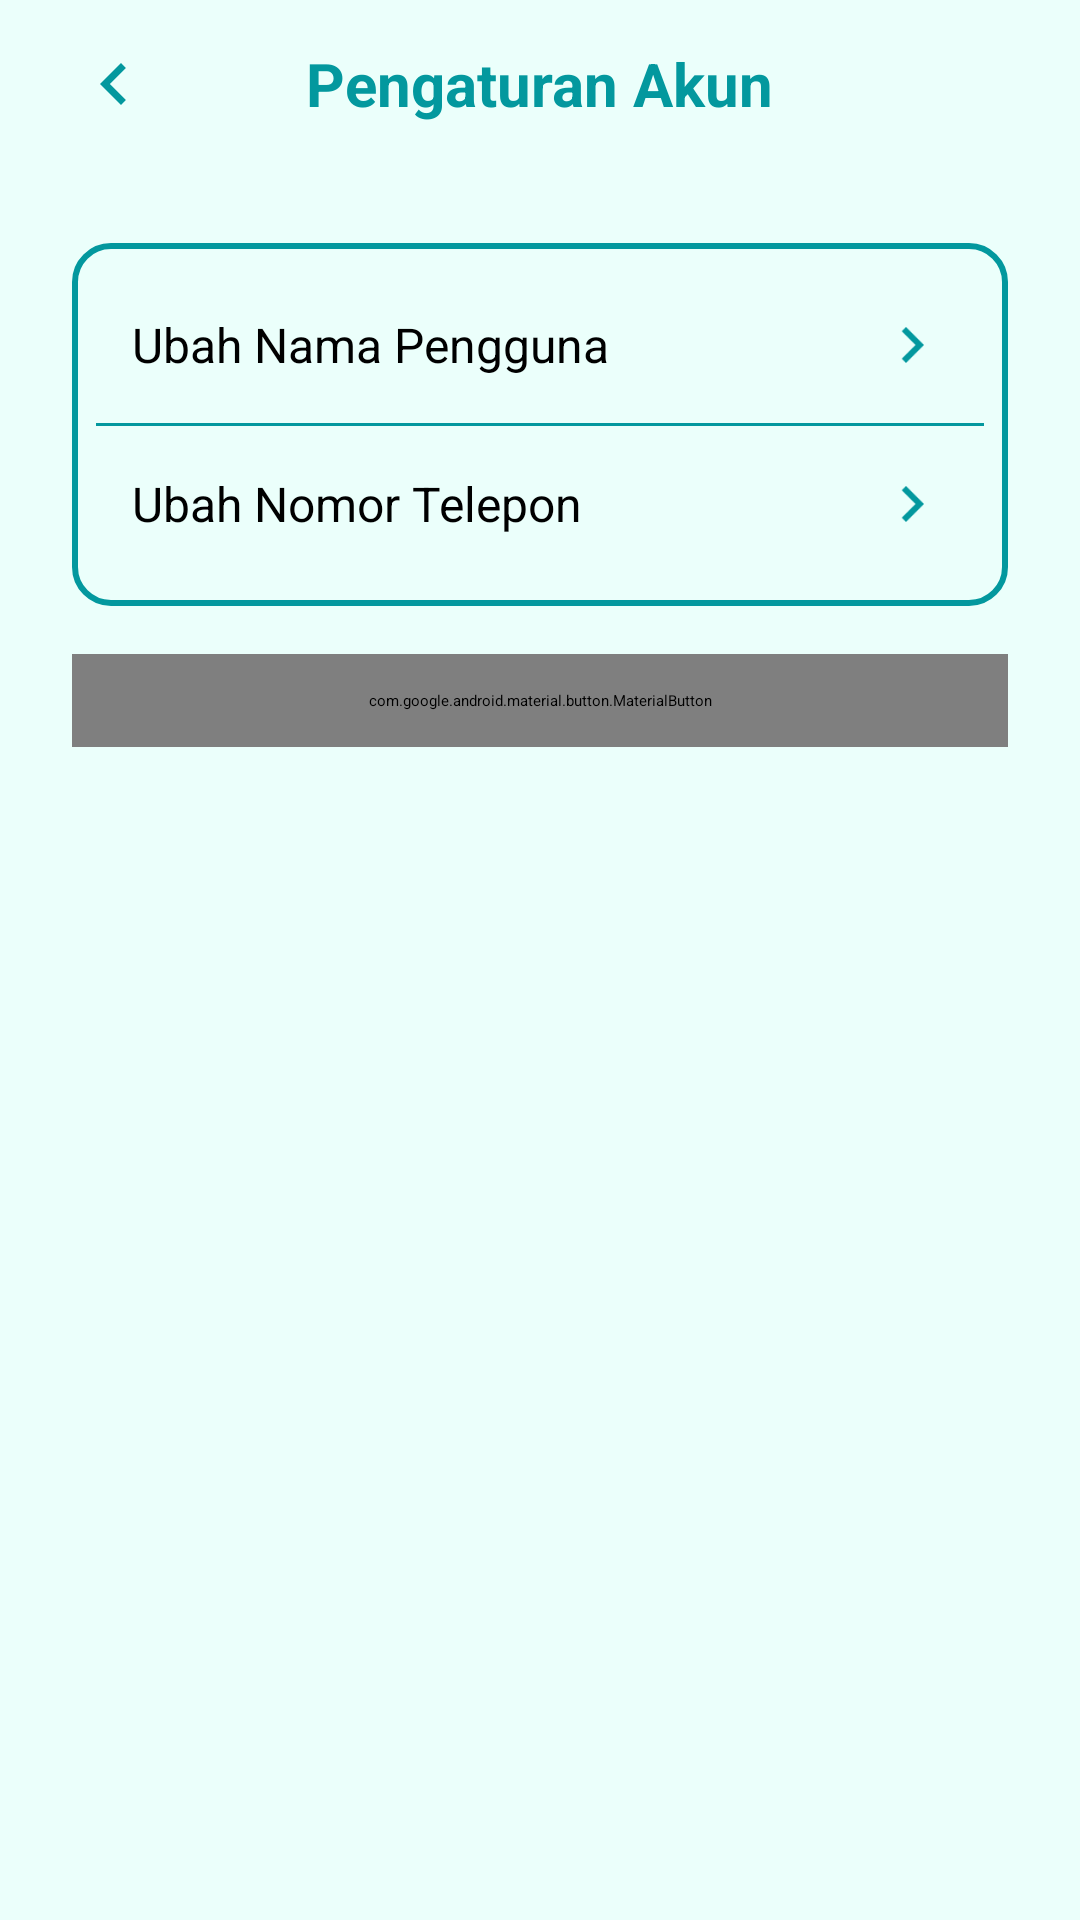

Here is an Android app screen rendered from its layout file. Give the layout XML and the strings, colors and styles it references.
<!-- AndroidManifest.xml: application theme Theme.MAPMidTermProject -->
<!-- res/layout/activity_account_settings.xml -->
<?xml version="1.0" encoding="utf-8"?>
<androidx.coordinatorlayout.widget.CoordinatorLayout xmlns:android="http://schemas.android.com/apk/res/android"
    xmlns:app="http://schemas.android.com/apk/res-auto"
    android:layout_width="match_parent"
    android:layout_height="match_parent"
    android:fitsSystemWindows="true"
    android:background="@color/white_primary">

    <RelativeLayout
        android:id="@+id/headerLayout"
        android:layout_width="match_parent"
        android:layout_height="56dp"
        android:background="@color/white_primary"
        android:paddingHorizontal="24dp"
        android:elevation="0dp">
        <ImageView
            android:id="@+id/btnBack"
            android:layout_width="28dp"
            android:layout_height="28dp"
            android:layout_centerVertical="true"
            android:src="@drawable/ic_arrow_left"
            app:tint="@color/blue"
            android:contentDescription="Kembali"
            android:clickable="true"
            android:focusable="true" />
        <TextView
            android:id="@+id/titleText"
            android:layout_width="wrap_content"
            android:layout_height="wrap_content"
            android:layout_centerInParent="true"
            android:text="Pengaturan Akun"
            android:textColor="@color/blue"
            android:textSize="20sp"
            android:textStyle="bold" />
    </RelativeLayout>

    <ScrollView
        android:layout_width="match_parent"
        android:layout_height="match_parent"
        android:layout_marginTop="57dp"
        android:padding="24dp"
        android:fillViewport="true">

        <LinearLayout
            android:layout_width="match_parent"
            android:layout_height="wrap_content"
            android:orientation="vertical">

            <LinearLayout
                android:layout_width="match_parent"
                android:layout_height="wrap_content"
                android:background="@drawable/rounded_border"
                android:orientation="vertical"
                android:padding="8dp">

                <LinearLayout
                    android:id="@+id/btnChangeUsername"
                    android:layout_width="match_parent"
                    android:layout_height="wrap_content"
                    android:orientation="horizontal"
                    android:gravity="center_vertical"
                    android:paddingVertical="14dp"
                    android:paddingHorizontal="12dp"
                    android:clickable="true"
                    android:focusable="true">

                    <TextView
                        android:layout_width="0dp"
                        android:layout_height="wrap_content"
                        android:layout_weight="1"
                        android:text="Ubah Nama Pengguna"
                        android:textSize="16sp"
                        android:textColor="@color/black" />

                    <ImageView
                        android:layout_width="24dp"
                        android:layout_height="24dp"
                        android:src="@drawable/ic_arrow_left"
                        android:rotation="180"
                        app:tint="@color/blue"
                        android:contentDescription="Next" />
                </LinearLayout>

                <View
                    android:layout_width="match_parent"
                    android:layout_height="1dp"
                    android:background="@color/blue" />

                <LinearLayout
                    android:id="@+id/btnChangePhone"
                    android:layout_width="match_parent"
                    android:layout_height="wrap_content"
                    android:orientation="horizontal"
                    android:gravity="center_vertical"
                    android:paddingVertical="14dp"
                    android:paddingHorizontal="12dp"
                    android:clickable="true"
                    android:focusable="true">

                    <TextView
                        android:layout_width="0dp"
                        android:layout_height="wrap_content"
                        android:layout_weight="1"
                        android:text="Ubah Nomor Telepon"
                        android:textSize="16sp"
                        android:textColor="@color/black" />

                    <ImageView
                        android:layout_width="24dp"
                        android:layout_height="24dp"
                        android:src="@drawable/ic_arrow_left"
                        android:rotation="180"
                        app:tint="@color/blue"
                        android:contentDescription="Next" />
                </LinearLayout>
            </LinearLayout>

            <com.google.android.material.button.MaterialButton
                android:id="@+id/btnDeleteAccount"
                android:layout_width="match_parent"
                android:layout_height="wrap_content"
                android:layout_marginTop="16dp"
                android:paddingVertical="12dp"
                android:text="Hapus Akun"
                android:textAllCaps="false"
                android:textColor="@android:color/white"
                app:cornerRadius="10dp"
                app:backgroundTint="#FF3B30"
                app:rippleColor="@color/transparent_selector" />

        </LinearLayout>
    </ScrollView>
</androidx.coordinatorlayout.widget.CoordinatorLayout>
<!-- resources referenced by this layout -->
<resources>
  <color name="black">#FF000000</color>
  <color name="blue">#03989E</color>
  <color name="white_primary">#EBFFFB</color>
  <!-- drawable ic_arrow_left (drawable) -->
  <vector xmlns:android="http://schemas.android.com/apk/res/android"
      android:width="24dp"
      android:height="24dp"
      android:viewportWidth="24"
      android:viewportHeight="24">
      <path
          android:fillColor="@color/blue"
          android:pathData="M15.41,7.41L14,6l-6,6 6,6 1.41,-1.41L10.83,12z" />
  </vector>
  <!-- drawable rounded_border (drawable) -->
  <shape xmlns:android="http://schemas.android.com/apk/res/android"
      android:shape="rectangle">
      <solid android:color="@color/white_primary" />
      <stroke
          android:width="2dp"
          android:color="@color/blue" />
      <corners android:radius="12dp" />
  </shape>
  <style name="Theme.MAPMidTermProject" parent="Base.Theme.MAPMidTermProject" />
  <style name="Base.Theme.MAPMidTermProject" parent="Theme.Material3.DayNight.NoActionBar">
          
          
      </style>
</resources>
